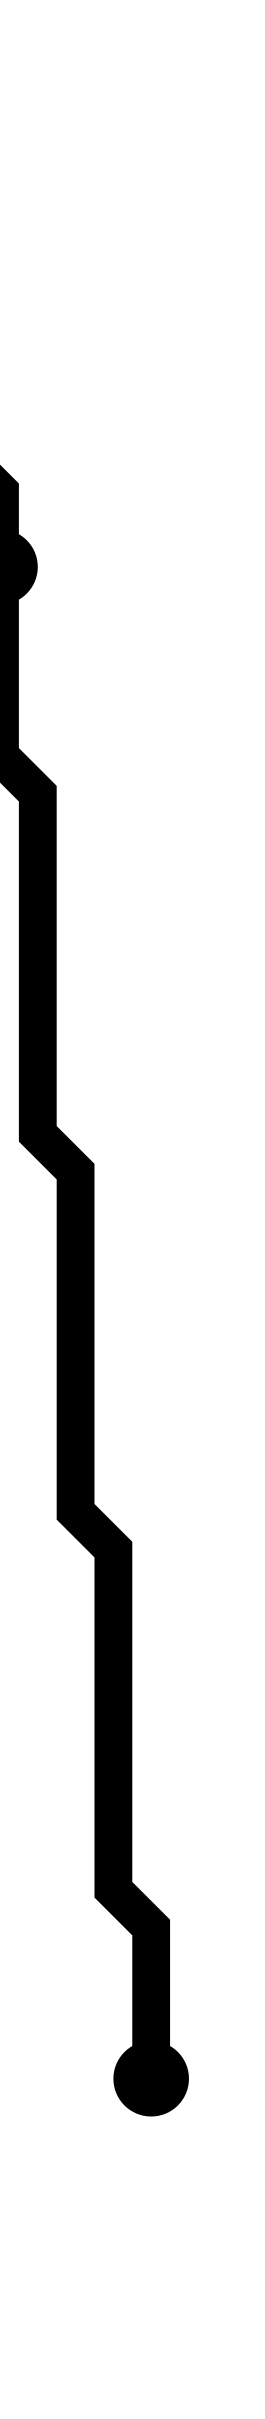

Source data for this figure (header and first rows):
i, j, x_center, y_center
0, 3, 2.5, 4.5
2, 15, 4.5, 16.5
6, 55, 8.5, 56.5
